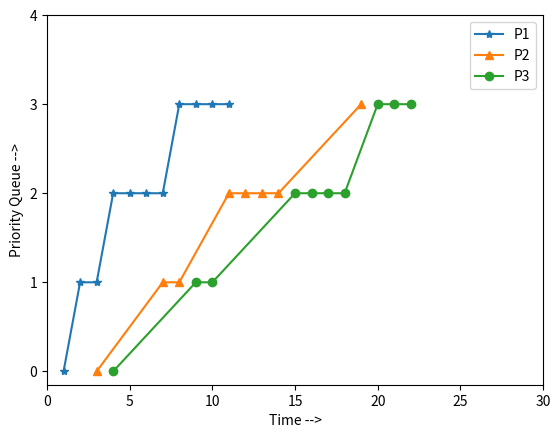

Reproduce this figure in Python.
__author__ = 'Ashok Marannan'
import matplotlib.pyplot as plt
plt.xlabel("Time -->")
plt.ylabel("Priority Queue -->")
plt.plot([1,2,3,4,5,6,7,8,9,10,11], [0,1,1,2,2,2,2,3,3,3,3],marker="*",label="P1")
plt.plot([3,7,8,11,12,13,14,19], [0,1,1,2,2,2,2,3],marker="^",label="P2")
plt.plot([4,9,10,15,16,17,18,20,21,22], [0,1,1,2,2,2,2,3,3,3],marker="o",label="P3")
plt.legend()
#plt.axis([0, 6, 0, 20])
plt.xlim(0,30)
plt.yticks([0,1,2,3,4])
plt.savefig('mlfq_4')